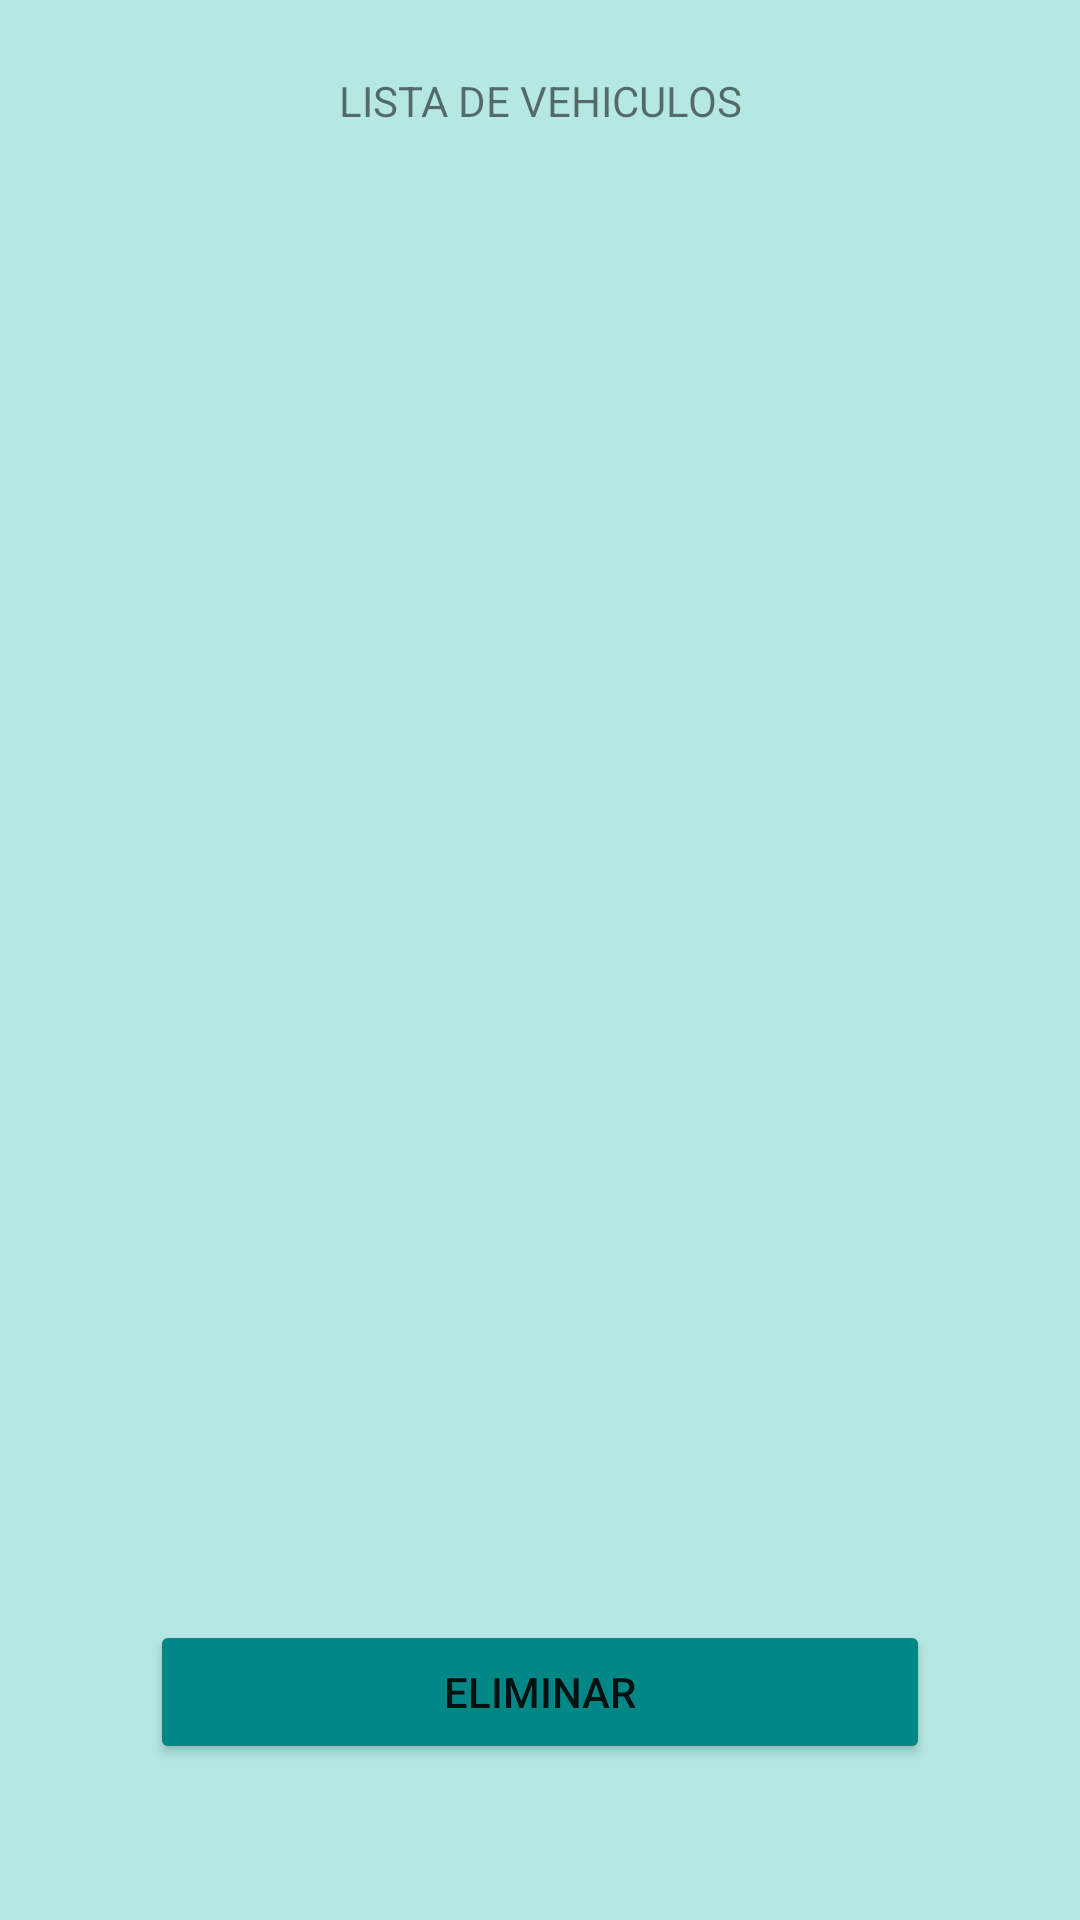

Here is an Android app screen rendered from its layout file. Give the layout XML and the strings, colors and styles it references.
<!-- AndroidManifest.xml: application theme Theme.CarWash.NoActionBar -->
<!-- res/layout/fragment_perfil_usuario_vehiculo.xml -->
<?xml version="1.0" encoding="utf-8"?>
<FrameLayout xmlns:android="http://schemas.android.com/apk/res/android"
    xmlns:app="http://schemas.android.com/apk/res-auto"
    xmlns:tools="http://schemas.android.com/tools"
    android:layout_width="match_parent"
    android:id="@+id/perfil_vehiculo"
    android:layout_height="match_parent"
    android:background="#B6E8E3"
    tools:context=".Vehiculo.PerfilVehiculoFragment">

    <androidx.constraintlayout.widget.ConstraintLayout
        android:layout_width="match_parent"
        android:layout_height="match_parent">

        <TextView
            android:id="@+id/textView6"
            android:layout_width="268dp"
            android:layout_height="98dp"
            android:layout_gravity="top|center_horizontal"
            android:layout_marginTop="24dp"
            android:text="LISTA DE VEHICULOS"
            android:textAlignment="center"
            app:layout_constraintEnd_toEndOf="parent"
            app:layout_constraintStart_toStartOf="parent"
            app:layout_constraintTop_toTopOf="parent" />


        <ListView
            android:id="@+id/lista"
            android:layout_width="363dp"
            android:layout_height="334dp"
            android:layout_marginTop="8dp"
            app:layout_constraintEnd_toEndOf="parent"
            app:layout_constraintStart_toStartOf="parent"
            app:layout_constraintTop_toBottomOf="@+id/textView6">

        </ListView>

        <Button
            android:id="@+id/btnEliminar"
            android:layout_width="match_parent"
            android:layout_height="wrap_content"
            android:layout_marginStart="50dp"
            android:layout_marginEnd="50dp"
            android:layout_marginBottom="52dp"
            android:backgroundTint="@color/teal_700"
            android:text="ELIMINAR"
            app:cornerRadius="20dp"
            app:layout_constraintBottom_toBottomOf="parent"
            app:layout_constraintEnd_toEndOf="parent"
            app:layout_constraintHorizontal_bias="0.808"
            app:layout_constraintStart_toStartOf="parent" />


    </androidx.constraintlayout.widget.ConstraintLayout>
</FrameLayout>
<!-- resources referenced by this layout -->
<resources>
  <style name="Theme.CarWash.NoActionBar">
          <item name="windowActionBar">false</item>
          <item name="windowNoTitle">true</item>
      </style>
  <!-- not gathered from this repository: default colours our renderer supplied (Android Studio template values) -->
  <color name="teal_700">#FF018786</color>
</resources>
